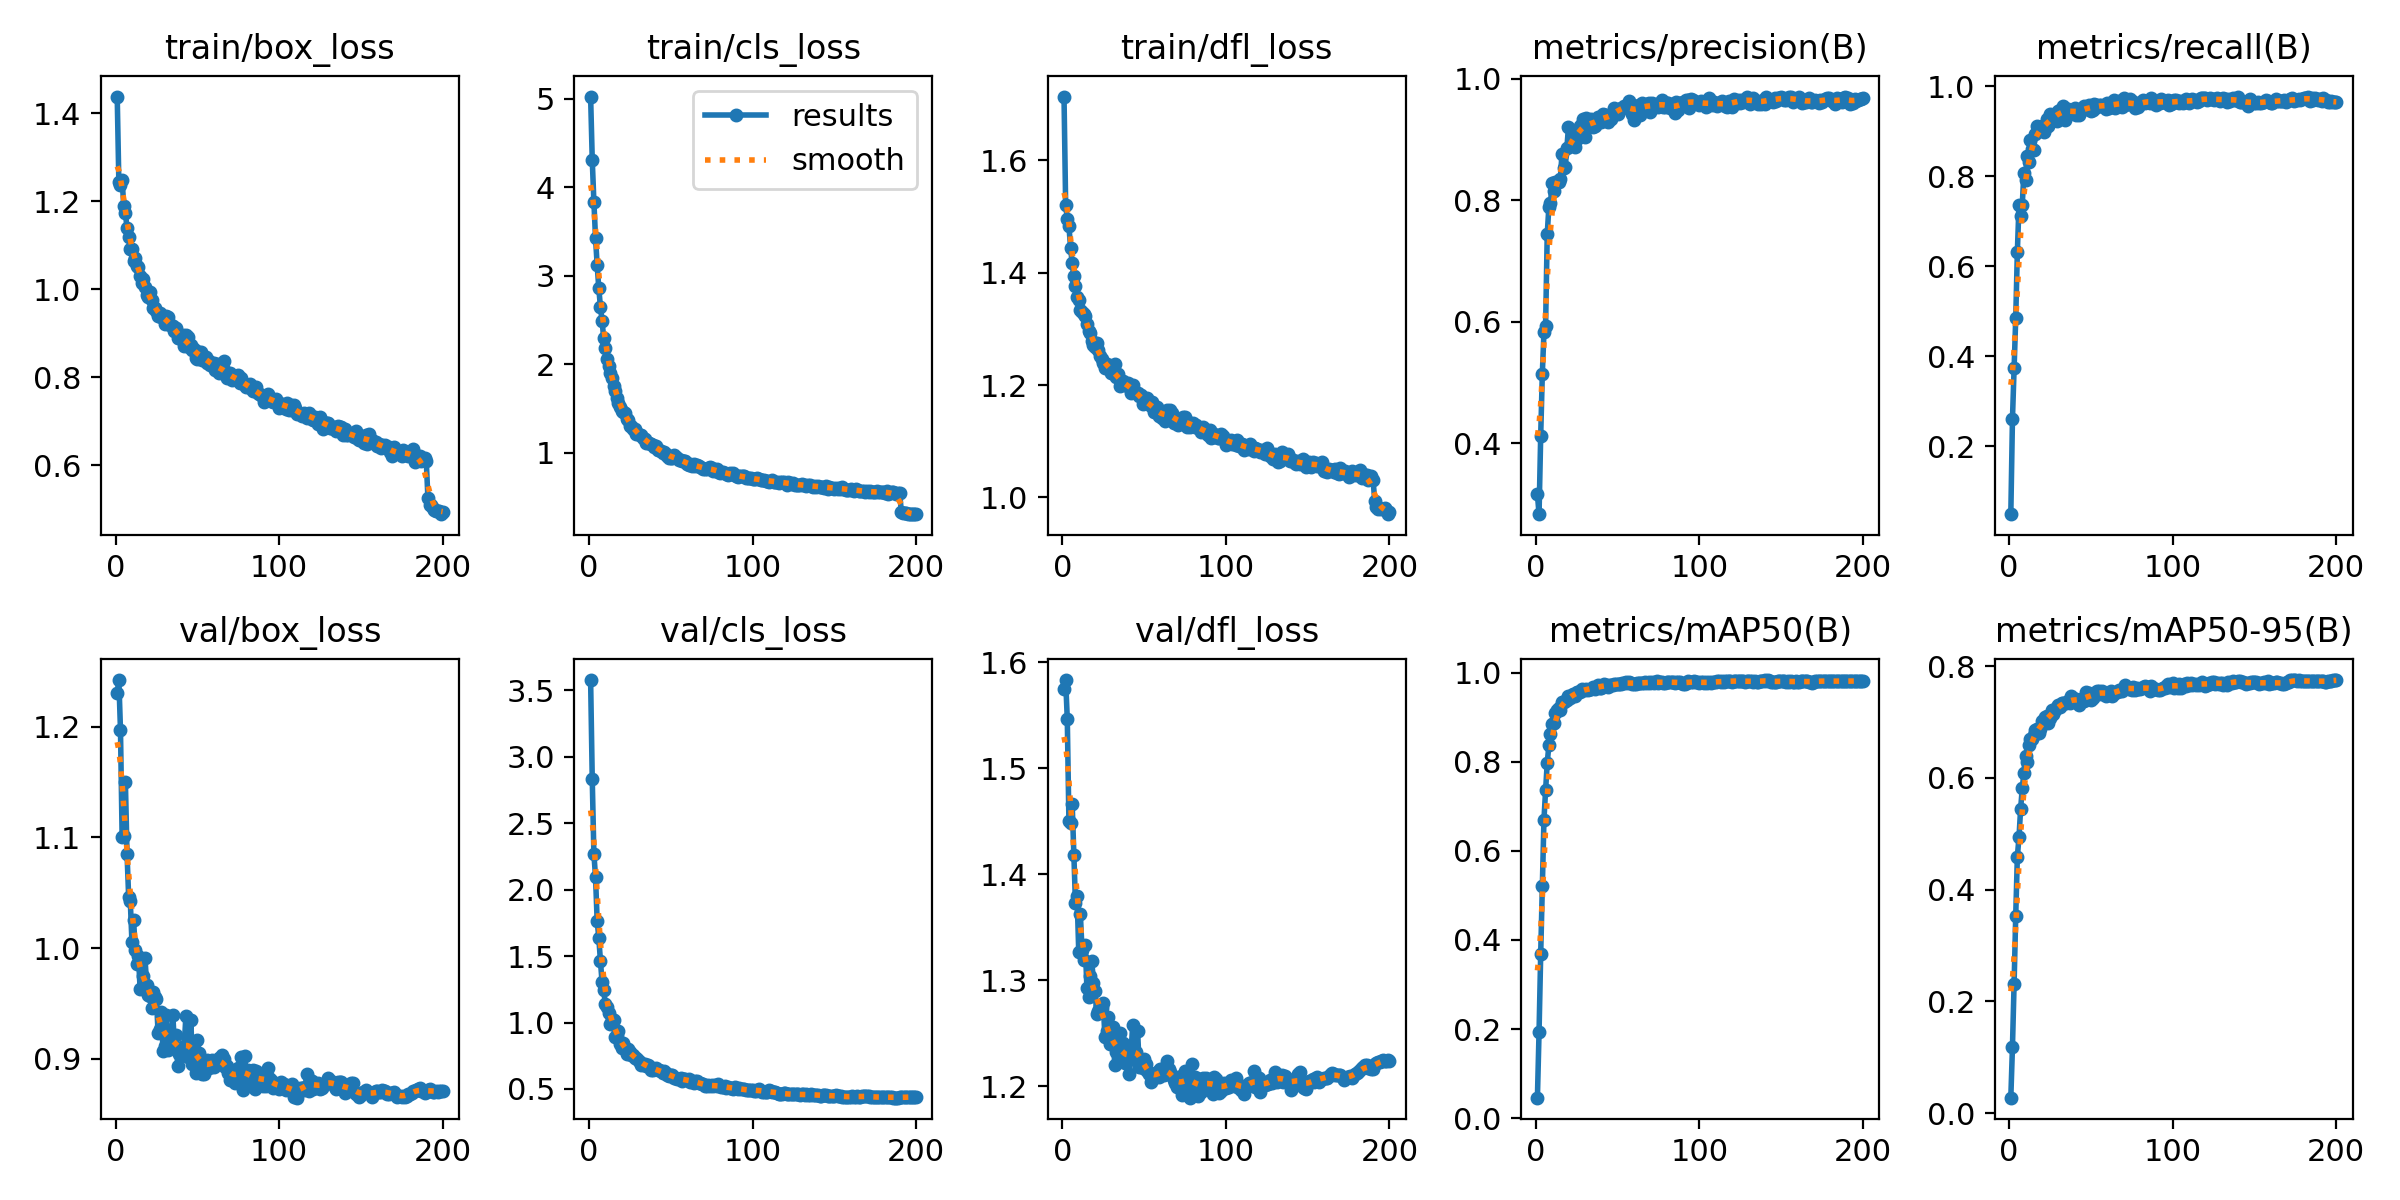

Values plotted in this chart, from the file beside it:
epoch, time, train/box_loss, train/cls_loss, train/dfl_loss, metrics/precision(B), metrics/recall(B), metrics/mAP50(B), metrics/mAP50-95(B), val/box_loss, val/cls_loss, val/dfl_loss, lr/pg0, lr/pg1, lr/pg2
1, 70.46, 1.438, 5.022, 1.714, 0.3155, 0.04879, 0.04599, 0.02791, 1.231, 3.578, 1.575, 7.21368e-05, 7.21368e-05, 7.21368e-05
2, 136.5, 1.244, 4.309, 1.521, 0.2828, 0.2597, 0.1935, 0.1183, 1.242, 2.832, 1.583, 0.0001438, 0.0001438, 0.0001438
3, 202, 1.237, 3.835, 1.496, 0.4117, 0.3725, 0.3678, 0.2313, 1.197, 2.269, 1.546, 0.0002147, 0.0002147, 0.0002147
4, 268.7, 1.249, 3.428, 1.484, 0.5139, 0.4837, 0.5212, 0.3532, 1.101, 2.099, 1.45, 0.0002138, 0.0002138, 0.0002138
5, 334.2, 1.19, 3.121, 1.445, 0.5823, 0.6317, 0.67, 0.4591, 1.101, 1.765, 1.448, 0.0002127, 0.0002127, 0.0002127
6, 399.3, 1.174, 2.857, 1.417, 0.5935, 0.7355, 0.7361, 0.4937, 1.15, 1.639, 1.466, 0.0002116, 0.0002116, 0.0002116
7, 464.8, 1.138, 2.65, 1.394, 0.7438, 0.711, 0.797, 0.5447, 1.085, 1.465, 1.419, 0.0002106, 0.0002106, 0.0002106
8, 530.1, 1.119, 2.489, 1.377, 0.7888, 0.736, 0.8369, 0.5811, 1.046, 1.305, 1.373, 0.0002095, 0.0002095, 0.0002095
9, 595.2, 1.092, 2.295, 1.357, 0.795, 0.8076, 0.8622, 0.6085, 1.042, 1.244, 1.379, 0.0002084, 0.0002084, 0.0002084
10, 660.7, 1.092, 2.183, 1.351, 0.8288, 0.7915, 0.8843, 0.6389, 1.006, 1.139, 1.327, 0.0002073, 0.0002073, 0.0002073
11, 726.3, 1.065, 2.064, 1.334, 0.8148, 0.8437, 0.8871, 0.6281, 1.026, 1.12, 1.362, 0.0002063, 0.0002063, 0.0002063
12, 792.1, 1.072, 1.978, 1.33, 0.8302, 0.8319, 0.9084, 0.6584, 0.9986, 1.068, 1.329, 0.0002052, 0.0002052, 0.0002052
13, 857.4, 1.054, 1.899, 1.327, 0.8305, 0.8806, 0.9155, 0.6702, 0.9853, 0.9909, 1.319, 0.0002041, 0.0002041, 0.0002041
14, 923.3, 1.05, 1.845, 1.323, 0.8294, 0.8611, 0.9211, 0.6691, 0.9931, 1.028, 1.333, 0.000203, 0.000203, 0.000203
15, 990.4, 1.03, 1.754, 1.31, 0.8343, 0.8585, 0.9162, 0.6765, 0.9627, 1.019, 1.292, 0.000202, 0.000202, 0.000202
16, 1057, 1.014, 1.704, 1.297, 0.8755, 0.8939, 0.9344, 0.6862, 0.9636, 0.8924, 1.284, 0.0002009, 0.0002009, 0.0002009
17, 1123, 1.023, 1.624, 1.293, 0.853, 0.9115, 0.9345, 0.6869, 0.9745, 0.8983, 1.304, 0.0001998, 0.0001998, 0.0001998
18, 1190, 1.006, 1.565, 1.278, 0.8542, 0.9045, 0.9359, 0.6795, 0.9906, 0.9327, 1.318, 0.0001987, 0.0001987, 0.0001987
19, 1256, 0.9873, 1.521, 1.271, 0.886, 0.9066, 0.938, 0.6876, 0.9669, 0.8422, 1.297, 0.0001977, 0.0001977, 0.0001977
20, 1322, 0.9827, 1.476, 1.268, 0.9204, 0.9105, 0.9472, 0.7026, 0.9571, 0.8092, 1.29, 0.0001966, 0.0001966, 0.0001966
21, 1389, 0.9944, 1.461, 1.275, 0.8891, 0.898, 0.9431, 0.6989, 0.9567, 0.8472, 1.268, 0.0001955, 0.0001955, 0.0001955
22, 1456, 0.9765, 1.45, 1.262, 0.9059, 0.9072, 0.9506, 0.7097, 0.9462, 0.7988, 1.271, 0.0001944, 0.0001944, 0.0001944
23, 1524, 0.9577, 1.386, 1.252, 0.9076, 0.9261, 0.9521, 0.7106, 0.9604, 0.7611, 1.276, 0.0001934, 0.0001934, 0.0001934
24, 1590, 0.9564, 1.373, 1.246, 0.8881, 0.9116, 0.9476, 0.6973, 0.9556, 0.8033, 1.274, 0.0001923, 0.0001923, 0.0001923
25, 1656, 0.9507, 1.301, 1.239, 0.9009, 0.9375, 0.9575, 0.7074, 0.9535, 0.7756, 1.278, 0.0001912, 0.0001912, 0.0001912
26, 1723, 0.9386, 1.298, 1.231, 0.9089, 0.9271, 0.9564, 0.7208, 0.9232, 0.7583, 1.246, 0.0001901, 0.0001901, 0.0001901
27, 1789, 0.946, 1.271, 1.238, 0.9223, 0.9276, 0.9555, 0.7145, 0.9272, 0.7532, 1.252, 0.0001891, 0.0001891, 0.0001891
28, 1856, 0.9363, 1.27, 1.235, 0.9251, 0.9362, 0.9641, 0.7218, 0.9422, 0.734, 1.265, 0.000188, 0.000188, 0.000188
29, 1922, 0.9365, 1.216, 1.23, 0.9338, 0.9216, 0.9614, 0.7262, 0.9074, 0.736, 1.24, 0.0001869, 0.0001869, 0.0001869
30, 1989, 0.9215, 1.213, 1.222, 0.905, 0.9452, 0.9611, 0.7296, 0.9114, 0.7197, 1.241, 0.0001858, 0.0001858, 0.0001858
31, 2055, 0.9383, 1.203, 1.222, 0.9359, 0.947, 0.9629, 0.7264, 0.9398, 0.6996, 1.256, 0.0001848, 0.0001848, 0.0001848
32, 2121, 0.9373, 1.2, 1.237, 0.9254, 0.9415, 0.9616, 0.7346, 0.9079, 0.6783, 1.22, 0.0001837, 0.0001837, 0.0001837
33, 2187, 0.9198, 1.17, 1.215, 0.9218, 0.9563, 0.9642, 0.7335, 0.9131, 0.6848, 1.233, 0.0001826, 0.0001826, 0.0001826
34, 2253, 0.918, 1.155, 1.22, 0.9337, 0.9236, 0.9632, 0.7336, 0.9133, 0.6901, 1.23, 0.0001816, 0.0001816, 0.0001816
35, 2320, 0.9154, 1.108, 1.198, 0.9213, 0.949, 0.9671, 0.7336, 0.9398, 0.6701, 1.25, 0.0001805, 0.0001805, 0.0001805
36, 2386, 0.9063, 1.114, 1.203, 0.923, 0.9499, 0.9637, 0.738, 0.9118, 0.6834, 1.235, 0.0001794, 0.0001794, 0.0001794
37, 2454, 0.9131, 1.114, 1.208, 0.9295, 0.9457, 0.9673, 0.7344, 0.9211, 0.6704, 1.241, 0.0001783, 0.0001783, 0.0001783
38, 2520, 0.8903, 1.095, 1.2, 0.9371, 0.9454, 0.972, 0.7473, 0.8933, 0.6449, 1.222, 0.0001773, 0.0001773, 0.0001773
39, 2586, 0.8884, 1.089, 1.202, 0.9307, 0.9402, 0.9666, 0.7395, 0.9039, 0.6457, 1.224, 0.0001762, 0.0001762, 0.0001762
40, 2652, 0.8888, 1.071, 1.205, 0.9296, 0.9507, 0.9666, 0.7413, 0.9058, 0.6493, 1.224, 0.0001751, 0.0001751, 0.0001751
41, 2718, 0.8963, 1.074, 1.197, 0.9418, 0.9364, 0.9703, 0.7402, 0.9029, 0.6558, 1.211, 0.000174, 0.000174, 0.000174
42, 2784, 0.8703, 1.035, 1.187, 0.94, 0.9391, 0.9734, 0.7395, 0.9118, 0.6441, 1.233, 0.000173, 0.000173, 0.000173
43, 2851, 0.8957, 1.036, 1.2, 0.9401, 0.9349, 0.9716, 0.7304, 0.939, 0.6447, 1.258, 0.0001719, 0.0001719, 0.0001719
44, 2917, 0.8912, 1.025, 1.19, 0.9288, 0.9486, 0.9686, 0.7414, 0.9013, 0.6317, 1.226, 0.0001708, 0.0001708, 0.0001708
45, 2983, 0.8682, 0.9979, 1.185, 0.9343, 0.9483, 0.9712, 0.7406, 0.9093, 0.6177, 1.232, 0.0001697, 0.0001697, 0.0001697
46, 3051, 0.8724, 1.014, 1.186, 0.9331, 0.9557, 0.9719, 0.738, 0.935, 0.6317, 1.252, 0.0001687, 0.0001687, 0.0001687
47, 3117, 0.8631, 0.9831, 1.181, 0.9432, 0.95, 0.9731, 0.7541, 0.8954, 0.6207, 1.218, 0.0001676, 0.0001676, 0.0001676
48, 3184, 0.8648, 0.9699, 1.183, 0.9514, 0.9478, 0.9746, 0.745, 0.9038, 0.6067, 1.223, 0.0001665, 0.0001665, 0.0001665
49, 3251, 0.8447, 0.9461, 1.166, 0.9473, 0.9582, 0.9746, 0.7526, 0.8866, 0.596, 1.217, 0.0001654, 0.0001654, 0.0001654
50, 3318, 0.8416, 0.9464, 1.168, 0.9417, 0.945, 0.9744, 0.739, 0.9172, 0.608, 1.225, 0.0001644, 0.0001644, 0.0001644
51, 3385, 0.8574, 0.9466, 1.169, 0.9478, 0.9464, 0.9739, 0.7435, 0.9055, 0.6073, 1.221, 0.0001633, 0.0001633, 0.0001633
52, 3452, 0.8582, 0.9709, 1.176, 0.9526, 0.9605, 0.9745, 0.7472, 0.8993, 0.5793, 1.214, 0.0001622, 0.0001622, 0.0001622
53, 3518, 0.84, 0.9501, 1.168, 0.9521, 0.9577, 0.9763, 0.7532, 0.886, 0.5796, 1.211, 0.0001611, 0.0001611, 0.0001611
54, 3583, 0.8456, 0.9393, 1.162, 0.955, 0.9544, 0.9766, 0.7561, 0.8859, 0.5755, 1.203, 0.0001601, 0.0001601, 0.0001601
55, 3649, 0.8463, 0.9243, 1.169, 0.954, 0.9571, 0.9791, 0.7546, 0.8933, 0.5738, 1.207, 0.000159, 0.000159, 0.000159
56, 3714, 0.8319, 0.9147, 1.151, 0.9538, 0.9578, 0.9777, 0.7504, 0.8991, 0.5794, 1.21, 0.0001579, 0.0001579, 0.0001579
57, 3779, 0.8375, 0.9093, 1.156, 0.9642, 0.9555, 0.9782, 0.7548, 0.8913, 0.5618, 1.208, 0.0001568, 0.0001568, 0.0001568
58, 3844, 0.828, 0.9037, 1.16, 0.9542, 0.9565, 0.9759, 0.7524, 0.8979, 0.577, 1.213, 0.0001558, 0.0001558, 0.0001558
59, 3909, 0.8312, 0.9028, 1.146, 0.942, 0.9484, 0.9751, 0.7458, 0.8989, 0.5758, 1.208, 0.0001547, 0.0001547, 0.0001547
60, 3975, 0.8323, 0.8766, 1.152, 0.9315, 0.9632, 0.9745, 0.7519, 0.8926, 0.5655, 1.216, 0.0001536, 0.0001536, 0.0001536
... 140 more rows
